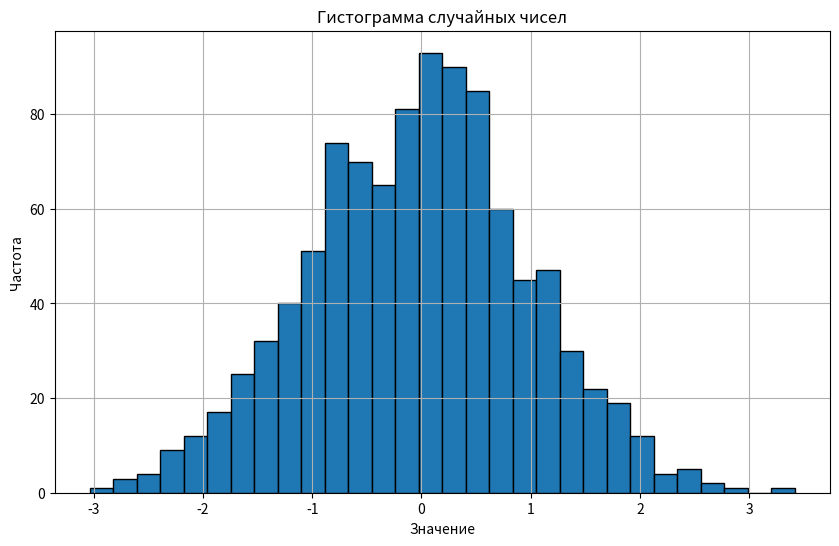
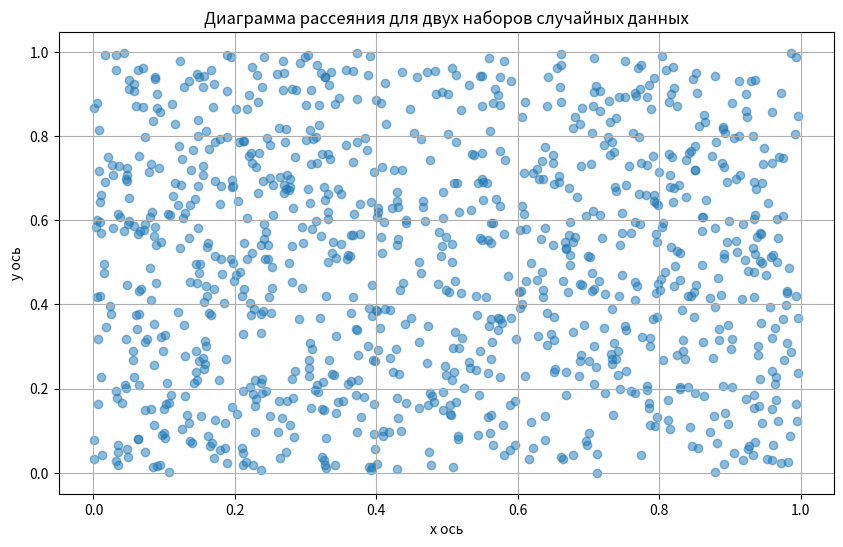

These charts were generated, in order, by the following Python code:
import numpy as np
import matplotlib.pyplot as plt


mean = 0      # Среднее значение
std_dev = 1   # Стандартное отклонение
num_samples = 1000  # Количество образцов

data = np.random.normal(mean, std_dev, num_samples)

plt.figure(figsize=(10, 6))
plt.hist(data, bins=30, edgecolor='black')
plt.title('Гистограмма случайных чисел')
plt.xlabel('Значение')
plt.ylabel('Частота')
plt.grid(True)
plt.show()


num_samples = 1000
x_data = np.random.rand(num_samples)
y_data = np.random.rand(num_samples)
plt.figure(figsize=(10, 6))
plt.scatter(x_data, y_data, alpha=0.5)
plt.title('Диаграмма рассеяния для двух наборов случайных данных')
plt.xlabel('x ось')
plt.ylabel('y ось')
plt.grid(True)
plt.show()